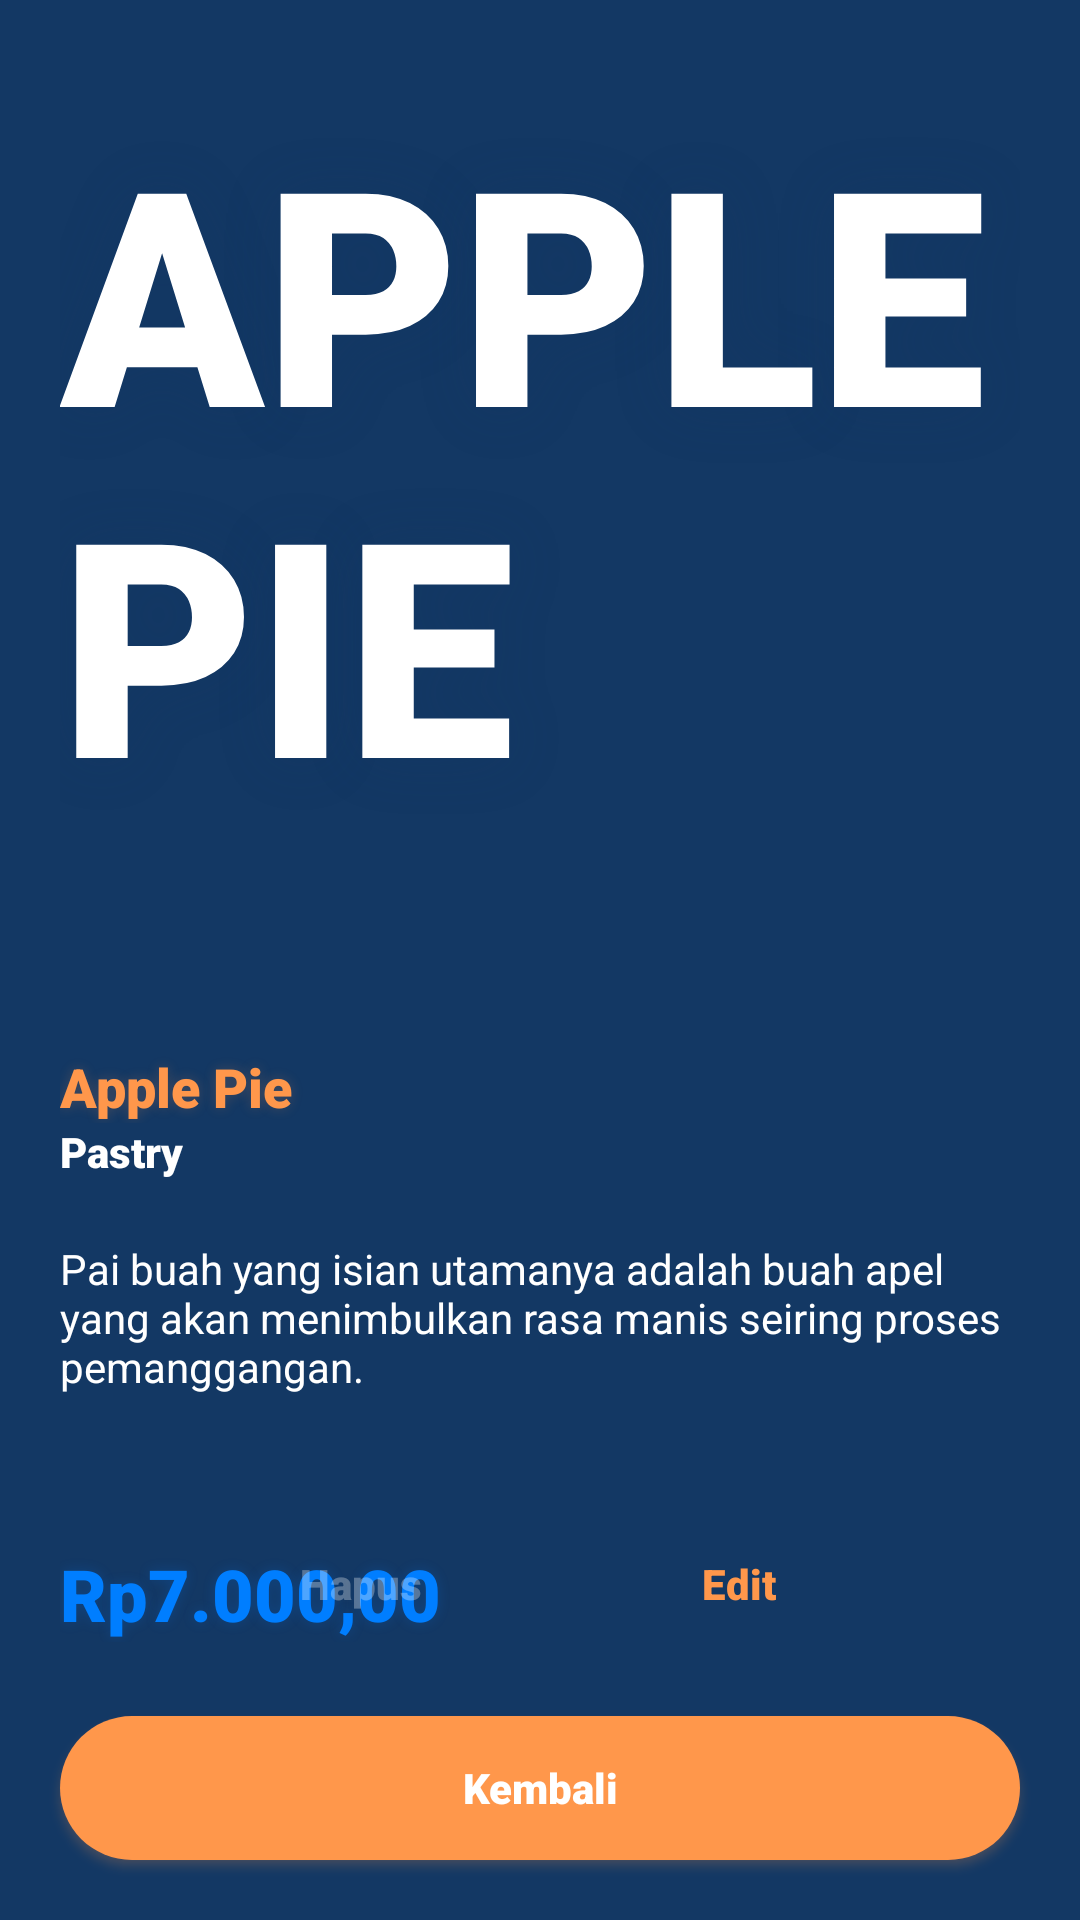

This screen was rendered from an Android layout file. Write that file and the resources it references.
<!-- AndroidManifest.xml: activity theme Theme.Tokoroti -->
<!-- res/layout/activity_detail.xml -->
<?xml version="1.0" encoding="utf-8"?>
<androidx.constraintlayout.widget.ConstraintLayout
    xmlns:android="http://schemas.android.com/apk/res/android"
    xmlns:app="http://schemas.android.com/apk/res-auto"
    xmlns:tools="http://schemas.android.com/tools"
    android:layout_width="match_parent"
    android:layout_height="match_parent"
    android:background="@color/dark_blue"
    tools:context=".DetailActivity">

    <TextView
        android:id="@+id/tv_title"
        android:layout_width="match_parent"
        android:layout_height="wrap_content"
        android:layout_marginHorizontal="20sp"
        android:layout_marginVertical="30sp"
        android:fontFamily="sans-serif-black"
        android:shadowColor="@color/dark_blue_trans"
        android:shadowDx="0.0"
        android:shadowDy="0.0"
        android:shadowRadius="50"
        android:text="APPLE PIE"
        android:textColor="@color/white"
        android:textSize="100sp"
        app:layout_constraintEnd_toEndOf="parent"
        app:layout_constraintStart_toStartOf="parent"
        app:layout_constraintTop_toTopOf="parent" />

    <TextView
        android:id="@+id/tv_nama"
        android:layout_width="match_parent"
        android:layout_height="wrap_content"
        android:layout_marginVertical="70sp"
        android:layout_marginHorizontal="20sp"
        android:fontFamily="sans-serif-black"
        android:text="Apple Pie"
        android:textColor="@color/orange"
        android:shadowColor="@color/orange_trans"
        android:shadowDx="0.0"
        android:shadowDy="0.0"
        android:shadowRadius="10"
        android:textSize="18sp"
        app:layout_constraintEnd_toEndOf="parent"
        app:layout_constraintStart_toStartOf="parent"
        app:layout_constraintTop_toBottomOf="@+id/tv_title" />

    <TextView
        android:id="@+id/tv_kategori"
        android:layout_width="match_parent"
        android:layout_height="wrap_content"
        android:layout_marginHorizontal="20sp"
        android:fontFamily="sans-serif-black"
        android:text="Pastry"
        android:textColor="@color/white"
        android:textSize="14sp"
        app:layout_constraintEnd_toEndOf="parent"
        app:layout_constraintStart_toStartOf="parent"
        app:layout_constraintTop_toBottomOf="@+id/tv_nama" />

    <TextView
        android:id="@+id/tv_deskripsi"
        android:layout_width="match_parent"
        android:layout_height="wrap_content"
        android:layout_marginVertical="20sp"
        android:layout_marginHorizontal="20sp"
        android:fontFamily="sans-serif"
        android:text="@string/detail"
        android:textColor="@color/white"
        android:textSize="14sp"
        app:layout_constraintEnd_toEndOf="parent"
        app:layout_constraintStart_toStartOf="parent"
        app:layout_constraintTop_toBottomOf="@+id/tv_kategori" />

    <TextView
        android:id="@+id/tv_harga"
        android:layout_width="match_parent"
        android:layout_height="wrap_content"
        android:layout_marginHorizontal="20sp"
        android:layout_marginVertical="50sp"
        android:layout_marginTop="208dp"
        android:fontFamily="sans-serif-black"
        android:shadowColor="@color/light_blue_trans"
        android:shadowDx="0.0"
        android:shadowDy="0.0"
        android:shadowRadius="10"
        android:text="Rp7.000,00"
        android:textColor="@color/light_blue"
        android:textSize="24sp"
        app:layout_constraintEnd_toEndOf="parent"
        app:layout_constraintHorizontal_bias="0.0"
        app:layout_constraintStart_toStartOf="parent"
        app:layout_constraintTop_toBottomOf="@+id/tv_deskripsi" />

    <Button
        android:id="@+id/btn_hapus"
        android:layout_width="wrap_content"
        android:layout_height="wrap_content"
        android:layout_marginVertical="20sp"
        android:layout_marginHorizontal="70sp"
        android:paddingHorizontal="30sp"
        android:background="@drawable/btn_trans"
        android:fontFamily="sans-serif-black"
        android:hint="Hapus"
        android:textColorHint="@color/white_trans"
        android:textSize="14sp"
        app:layout_constraintBottom_toTopOf="@+id/btn_kembali"
        app:layout_constraintStart_toStartOf="parent"
        tools:ignore="TouchTargetSizeCheck" />

    <Button
        android:id="@+id/btn_edit"
        android:layout_width="wrap_content"
        android:layout_height="wrap_content"
        android:layout_marginVertical="20sp"
        android:layout_marginHorizontal="70sp"
        android:paddingHorizontal="30sp"
        android:background="@drawable/btn_trans"
        android:backgroundTint="@color/transparent"
        android:fontFamily="sans-serif-black"
        android:hint="Edit"
        android:textColorHint="@color/orange"
        android:textSize="14sp"
        app:layout_constraintBottom_toTopOf="@+id/btn_kembali"
        app:layout_constraintEnd_toEndOf="parent"
        tools:ignore="TouchTargetSizeCheck" />

    <Button
        android:id="@+id/btn_kembali"
        android:layout_width="match_parent"
        android:layout_height="wrap_content"
        android:layout_marginHorizontal="20sp"
        android:layout_marginVertical="20sp"
        android:elevation="20sp"
        android:outlineSpotShadowColor="@color/orange"
        android:outlineAmbientShadowColor="@color/orange"
        android:background="@drawable/btn_orange"
        android:fontFamily="sans-serif-black"
        android:hint="Kembali"
        android:textColorHint="@color/white"
        android:textSize="14sp"
        app:layout_constraintBottom_toBottomOf="parent"
        app:layout_constraintEnd_toEndOf="parent"
        app:layout_constraintStart_toStartOf="parent"
        tools:ignore="TouchTargetSizeCheck" />

</androidx.constraintlayout.widget.ConstraintLayout>
<!-- resources referenced by this layout -->
<resources>
  <color name="dark_blue">#133864</color>
  <color name="dark_blue_trans">#33133864</color>
  <color name="light_blue">#007EFF</color>
  <color name="light_blue_trans">#33007EFF</color>
  <color name="orange">#FF974B</color>
  <color name="orange_trans">#33FF974B</color>
  <color name="transparent">#00133864</color>
  <color name="white">#FFFFFFFF</color>
  <color name="white_trans">#4DFFFFFF</color>
  <!-- drawable btn_orange (drawable-v24) -->
  <?xml version="1.0" encoding="utf-8"?>
  <shape xmlns:android="http://schemas.android.com/apk/res/android">
      <corners  android:radius="50sp"/>
      <solid android:color="@color/orange"/>
  </shape>
  <!-- drawable btn_trans (drawable-v24) -->
  <?xml version="1.0" encoding="utf-8"?>
  <shape xmlns:android="http://schemas.android.com/apk/res/android">
      <corners  android:radius="50sp"/>
      <solid android:color="@color/transparent"/>
  </shape>
  <string name="detail">Pai buah yang isian utamanya adalah buah apel yang akan menimbulkan rasa manis seiring proses pemanggangan.</string>
  <style name="Theme.Tokoroti" parent="Theme.MaterialComponents.DayNight.DarkActionBar">
          
          <item name="colorPrimary">@color/orange</item>
          <item name="colorPrimaryVariant">@color/red</item>
          <item name="colorOnPrimary">@color/white</item>
          
          <item name="colorSecondary">@color/dark_blue</item>
          <item name="colorSecondaryVariant">@color/light_blue</item>
          <item name="colorOnSecondary">@color/black</item>
          
          <item name="android:statusBarColor" tools:targetApi="l">@color/transparent</item>
          
          <item name="android:windowNoTitle">true</item>
          <item name="windowActionBar">false</item>
          <item name="windowNoTitle">true</item>
      </style>
  <color name="red">#FC6A57</color>
  <color name="black">#FF000000</color>
</resources>
